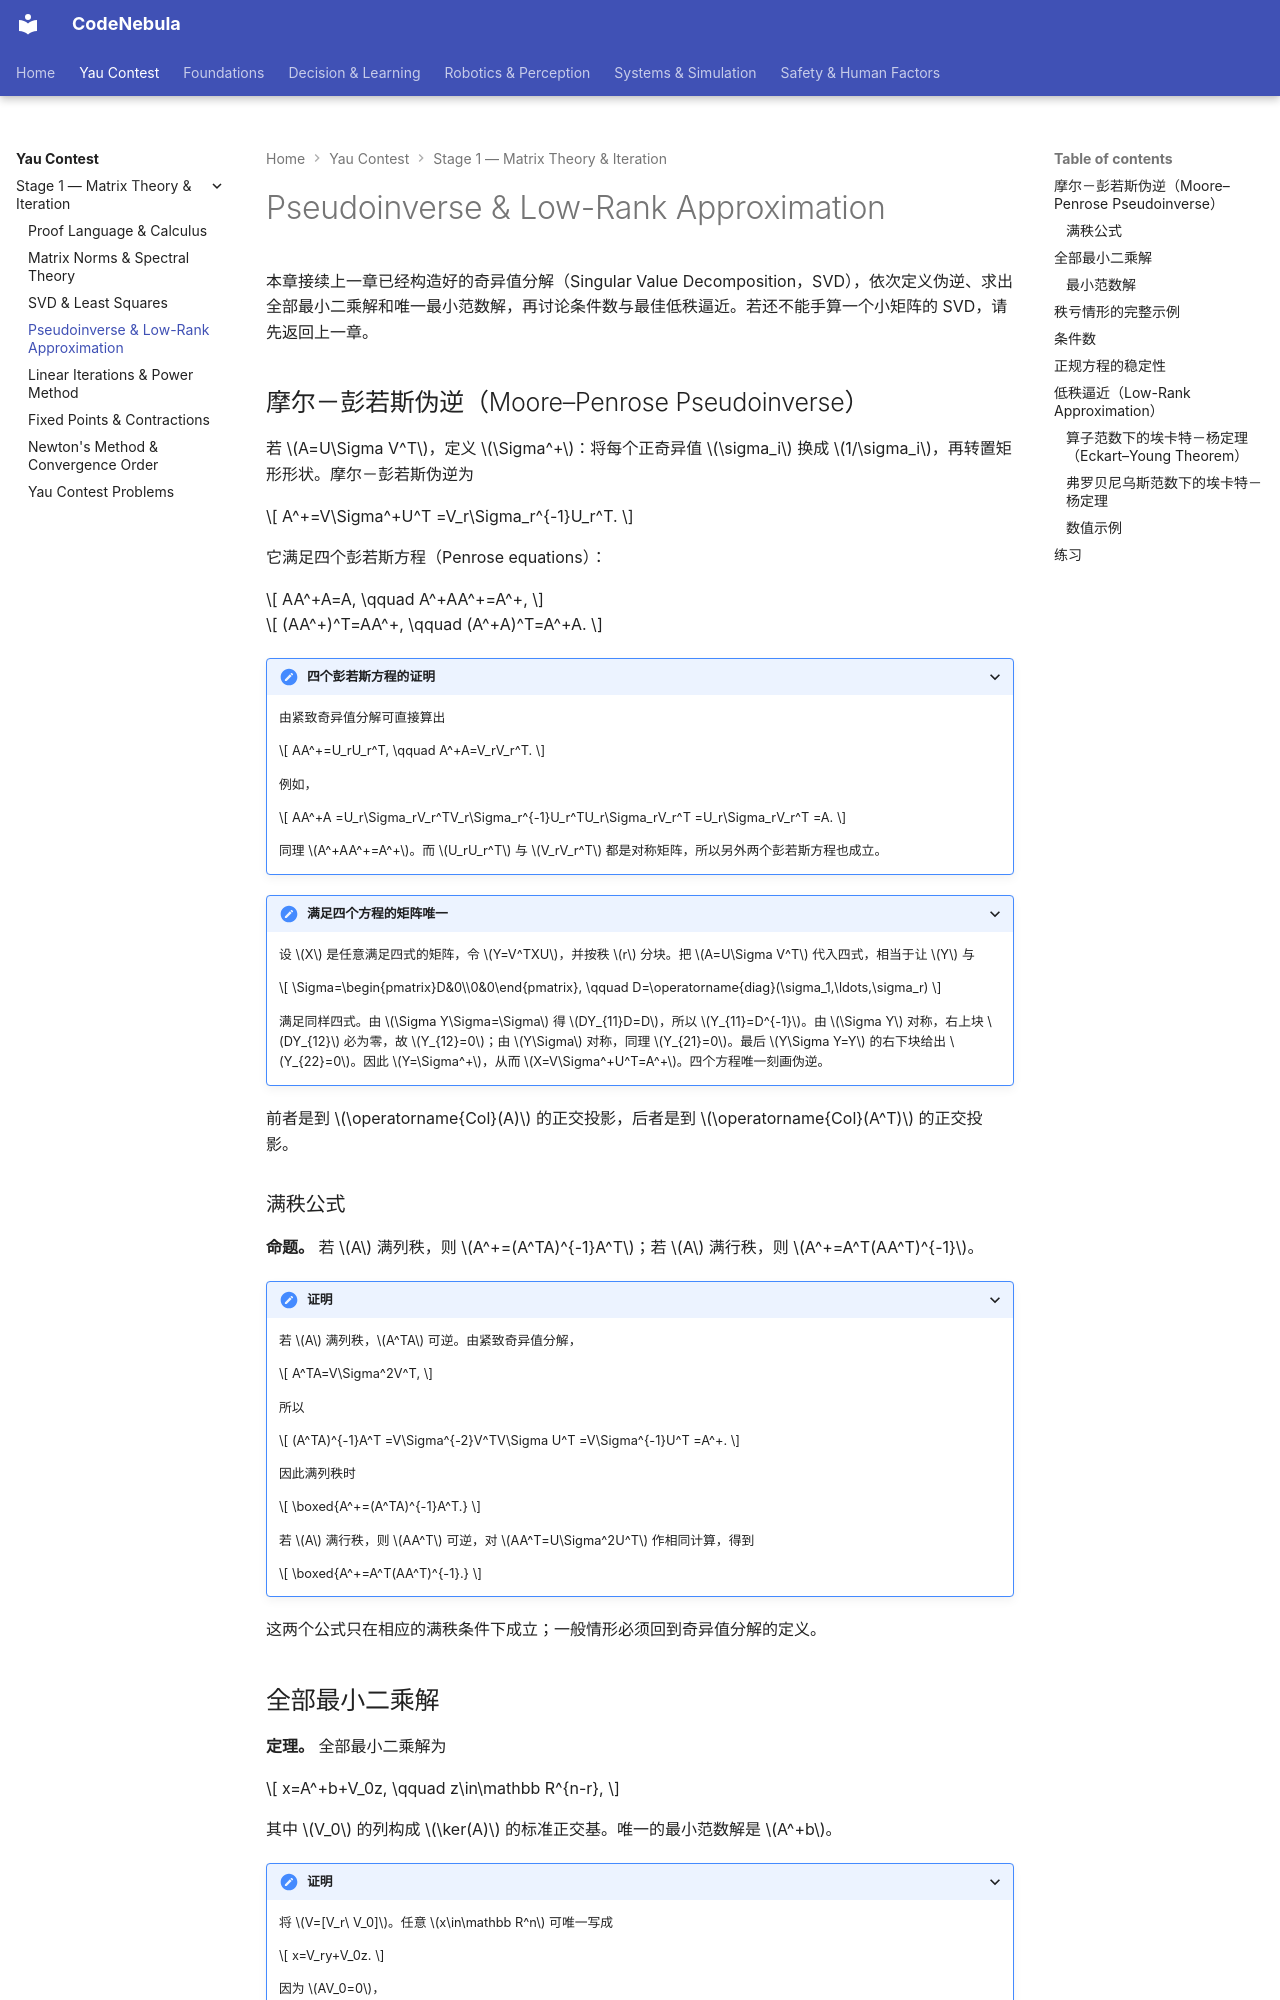

repository: Raymond-223/CodeNebula-mkdocs · page: yau-contest/02-pseudoinverse-low-rank/index.html · generator: mkdocs

# Pseudoinverse & Low-Rank Approximation

本章接续上一章已经构造好的奇异值分解（Singular Value Decomposition，SVD），依次定义伪逆、求出全部最小二乘解和唯一最小范数解，再讨论条件数与最佳低秩逼近。若还不能手算一个小矩阵的 SVD，请先返回上一章。
## 摩尔－彭若斯伪逆（Moore–Penrose Pseudoinverse）

若 $A=U\Sigma V^T$，定义 $\Sigma^+$：将每个正奇异值 $\sigma_i$ 换成 $1/\sigma_i$，再转置矩形形状。摩尔－彭若斯伪逆为

$$
A^+=V\Sigma^+U^T
=V_r\Sigma_r^{-1}U_r^T.
$$

它满足四个彭若斯方程（Penrose equations）：

$$
AA^+A=A,
\qquad
A^+AA^+=A^+,
$$

$$
(AA^+)^T=AA^+,
\qquad
(A^+A)^T=A^+A.
$$

??? proof "四个彭若斯方程的证明"

    由紧致奇异值分解可直接算出

    $$
    AA^+=U_rU_r^T,
    \qquad
    A^+A=V_rV_r^T.
    $$

    例如，

    $$
    AA^+A
    =U_r\Sigma_rV_r^TV_r\Sigma_r^{-1}U_r^TU_r\Sigma_rV_r^T
    =U_r\Sigma_rV_r^T
    =A.
    $$

    同理 $A^+AA^+=A^+$。而 $U_rU_r^T$ 与 $V_rV_r^T$ 都是对称矩阵，所以另外两个彭若斯方程也成立。

??? proof "满足四个方程的矩阵唯一"

    设 $X$ 是任意满足四式的矩阵，令 $Y=V^TXU$，并按秩 $r$ 分块。把 $A=U\Sigma V^T$ 代入四式，相当于让 $Y$ 与

    $$
    \Sigma=\begin{pmatrix}D&0\\0&0\end{pmatrix},
    \qquad D=\operatorname{diag}(\sigma_1,\ldots,\sigma_r)
    $$

    满足同样四式。由 $\Sigma Y\Sigma=\Sigma$ 得 $DY_{11}D=D$，所以 $Y_{11}=D^{-1}$。由 $\Sigma Y$ 对称，右上块 $DY_{12}$ 必为零，故 $Y_{12}=0$；由 $Y\Sigma$ 对称，同理 $Y_{21}=0$。最后 $Y\Sigma Y=Y$ 的右下块给出 $Y_{22}=0$。因此 $Y=\Sigma^+$，从而 $X=V\Sigma^+U^T=A^+$。四个方程唯一刻画伪逆。

前者是到 $\operatorname{Col}(A)$ 的正交投影，后者是到 $\operatorname{Col}(A^T)$ 的正交投影。

### 满秩公式

**命题。** 若 $A$ 满列秩，则 $A^+=(A^TA)^{-1}A^T$；若 $A$ 满行秩，则 $A^+=A^T(AA^T)^{-1}$。

??? proof "证明"

    若 $A$ 满列秩，$A^TA$ 可逆。由紧致奇异值分解，

    $$
    A^TA=V\Sigma^2V^T,
    $$

    所以

    $$
    (A^TA)^{-1}A^T
    =V\Sigma^{-2}V^TV\Sigma U^T
    =V\Sigma^{-1}U^T
    =A^+.
    $$

    因此满列秩时

    $$
    \boxed{A^+=(A^TA)^{-1}A^T.}
    $$

    若 $A$ 满行秩，则 $AA^T$ 可逆，对 $AA^T=U\Sigma^2U^T$ 作相同计算，得到

    $$
    \boxed{A^+=A^T(AA^T)^{-1}.}
    $$

这两个公式只在相应的满秩条件下成立；一般情形必须回到奇异值分解的定义。
